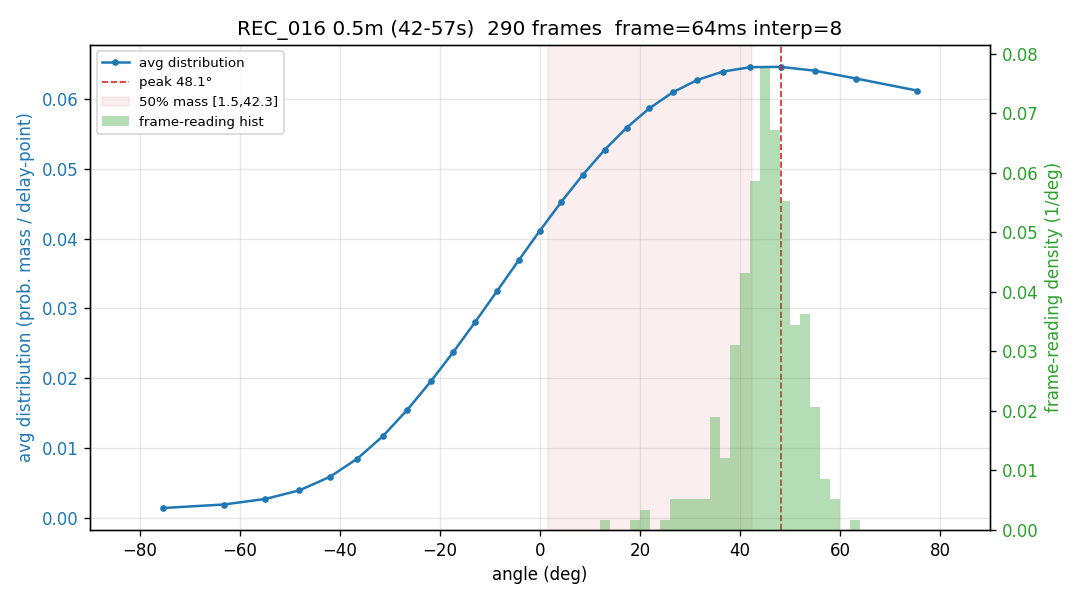

Data behind this chart, as committed beside it:
-75.39, -63.28, -54.96, -48.10, -42.06, -36.55, -31.40, -26.53, -21.85, -17.32, -12.90, -8.56, -4.27, 0.00, 4.27, 8.56, 12.90, 17.32, 21.85, 26.53, 31.40, 36.55, 42.06, 48.10
0.000000, 0.000000, 0.000000, 0.000000, 0.000000, 0.001162, 0.005042, 0.009314, 0.01392, 0.01881, 0.02389, 0.02909, 0.03434, 0.03953, 0.0446, 0.04945, 0.05399, 0.05816, 0.06187, 0.06507, 0.06768, 0.06967, 0.071, 0.07164
0.000000, 0.000000, 0.000000, 0.000000, 0.001699, 0.005107, 0.008900, 0.01303, 0.01745, 0.02208, 0.02686, 0.03171, 0.03656, 0.04131, 0.04588, 0.0502, 0.05419, 0.05776, 0.06086, 0.06343, 0.06541, 0.06676, 0.06746, 0.06748
0.000000, 0.000000, 0.001050, 0.003602, 0.006551, 0.009862, 0.01349, 0.01738, 0.02147, 0.0257, 0.03001, 0.03431, 0.03855, 0.04263, 0.0465, 0.0501, 0.05334, 0.05618, 0.05858, 0.06047, 0.06184, 0.06266, 0.0629, 0.06258
0.01195, 0.01364, 0.01554, 0.01763, 0.0199, 0.02232, 0.02485, 0.02747, 0.03013, 0.03281, 0.03545, 0.038, 0.04044, 0.04271, 0.04477, 0.04659, 0.04812, 0.04934, 0.05022, 0.05074, 0.05087, 0.05062, 0.04998, 0.04895
0.006088, 0.007838, 0.009884, 0.01221, 0.01479, 0.0176, 0.0206, 0.02375, 0.02699, 0.03029, 0.03359, 0.03682, 0.03995, 0.04291, 0.04564, 0.04811, 0.05027, 0.05207, 0.05349, 0.05449, 0.05506, 0.05518, 0.05486, 0.05409
0.000000, 0.000000, 0.001060, 0.002905, 0.005251, 0.008075, 0.01134, 0.015, 0.01899, 0.02324, 0.02769, 0.03225, 0.03683, 0.04135, 0.04571, 0.04983, 0.05362, 0.05701, 0.05991, 0.06227, 0.06403, 0.06515, 0.06559, 0.06534
0.000000, 0.000000, 0.000000, 0.000000, 0.001440, 0.004540, 0.008080, 0.01201, 0.01629, 0.02083, 0.02558, 0.03045, 0.03537, 0.04024, 0.04498, 0.0495, 0.05372, 0.05756, 0.06095, 0.06382, 0.06611, 0.06779, 0.06882, 0.06916
0.000000, 0.000000, 0.000000, 0.000000, 0.002235, 0.005320, 0.008812, 0.01267, 0.01683, 0.02125, 0.02585, 0.03056, 0.0353, 0.04001, 0.04459, 0.04898, 0.05309, 0.05686, 0.06021, 0.06309, 0.06545, 0.06725, 0.06844, 0.06902
0.004053, 0.005974, 0.008164, 0.01061, 0.01328, 0.01617, 0.01923, 0.02243, 0.02573, 0.02908, 0.03244, 0.03576, 0.03898, 0.04207, 0.04498, 0.04765, 0.05006, 0.05215, 0.0539, 0.05529, 0.05628, 0.05687, 0.05705, 0.05681
0.000000, 0.000000, 0.000000, 0.000144, 0.003378, 0.006977, 0.0109, 0.01509, 0.01949, 0.02404, 0.02867, 0.03331, 0.03787, 0.0423, 0.04652, 0.05045, 0.05403, 0.0572, 0.0599, 0.06209, 0.06373, 0.0648, 0.06527, 0.06514
0.000000, 0.000000, 0.000000, 0.001177, 0.004205, 0.007588, 0.01129, 0.01527, 0.01946, 0.02383, 0.02829, 0.03279, 0.03725, 0.04161, 0.04578, 0.04971, 0.05333, 0.05657, 0.05939, 0.06172, 0.06353, 0.06479, 0.06547, 0.06556
0.001901, 0.003499, 0.005429, 0.007680, 0.01024, 0.01307, 0.01617, 0.01947, 0.02296, 0.02657, 0.03027, 0.03398, 0.03767, 0.04127, 0.04471, 0.04796, 0.05094, 0.05362, 0.05593, 0.05784, 0.05931, 0.06032, 0.06084, 0.06085
0.000000, 0.000884, 0.003486, 0.006407, 0.009612, 0.01306, 0.01671, 0.0205, 0.02439, 0.02831, 0.03222, 0.03605, 0.03976, 0.04327, 0.04655, 0.04955, 0.05221, 0.05451, 0.05641, 0.05788, 0.0589, 0.05947, 0.05958, 0.05922
0.000000, 0.000000, 0.001152, 0.003411, 0.006075, 0.009116, 0.0125, 0.01617, 0.02009, 0.0242, 0.02843, 0.03272, 0.037, 0.0412, 0.04524, 0.04907, 0.0526, 0.05579, 0.05857, 0.06089, 0.06271, 0.06399, 0.06471, 0.06485
0.000000, 0.000000, 0.000000, 0.000000, 0.000609, 0.003793, 0.007408, 0.01141, 0.01574, 0.02034, 0.02514, 0.03007, 0.03503, 0.03995, 0.04475, 0.04934, 0.05363, 0.05756, 0.06104, 0.06402, 0.06645, 0.06826, 0.06943, 0.06994
0.006114, 0.007739, 0.009636, 0.0118, 0.01421, 0.01684, 0.01967, 0.02266, 0.02578, 0.02897, 0.0322, 0.03542, 0.03858, 0.04161, 0.04449, 0.04715, 0.04955, 0.05165, 0.05341, 0.0548, 0.05579, 0.05637, 0.05652, 0.05625
0.02289, 0.02444, 0.02603, 0.02764, 0.02927, 0.0309, 0.0325, 0.03407, 0.03559, 0.03703, 0.03838, 0.03962, 0.04072, 0.04167, 0.04246, 0.04306, 0.04347, 0.04367, 0.04365, 0.04342, 0.04296, 0.04229, 0.0414, 0.04031
0.000000, 0.000000, 0.000000, 0.000000, 0.000000, 0.002313, 0.006448, 0.01095, 0.01576, 0.0208, 0.02599, 0.03125, 0.03648, 0.04159, 0.04649, 0.05109, 0.05531, 0.05906, 0.06228, 0.0649, 0.06687, 0.06814, 0.06869, 0.0685
0.000000, 0.000325, 0.001898, 0.003911, 0.006354, 0.009204, 0.01243, 0.01599, 0.01984, 0.02391, 0.02814, 0.03247, 0.03681, 0.04108, 0.04522, 0.04914, 0.05277, 0.05603, 0.05886, 0.0612, 0.063, 0.06421, 0.06481, 0.06477
0.002754, 0.004151, 0.005923, 0.008060, 0.01054, 0.01335, 0.01644, 0.01978, 0.02331, 0.02698, 0.03074, 0.03452, 0.03825, 0.04188, 0.04533, 0.04854, 0.05146, 0.05402, 0.05617, 0.05788, 0.0591, 0.05981, 0.05999, 0.05963
0.003695, 0.005711, 0.008019, 0.0106, 0.01342, 0.01646, 0.01968, 0.02302, 0.02646, 0.02993, 0.03339, 0.03678, 0.04004, 0.04313, 0.046, 0.0486, 0.05087, 0.0528, 0.05433, 0.05544, 0.05611, 0.05634, 0.0561, 0.05541
0.004075, 0.006275, 0.008725, 0.01141, 0.0143, 0.01736, 0.02057, 0.02388, 0.02726, 0.03064, 0.03399, 0.03726, 0.04039, 0.04334, 0.04606, 0.0485, 0.05063, 0.0524, 0.05379, 0.05477, 0.05532, 0.05544, 0.05511, 0.05433
0.001956, 0.004294, 0.006936, 0.009853, 0.01301, 0.01637, 0.01987, 0.02348, 0.02714, 0.0308, 0.03439, 0.03786, 0.04116, 0.04424, 0.04704, 0.04953, 0.05166, 0.05339, 0.05471, 0.0556, 0.05604, 0.05602, 0.05555, 0.05465
0.000000, 0.000002, 0.001960, 0.004310, 0.007040, 0.01012, 0.01353, 0.01721, 0.02113, 0.02522, 0.02942, 0.03366, 0.03787, 0.04199, 0.04592, 0.04961, 0.05299, 0.05598, 0.05853, 0.06058, 0.06209, 0.06303, 0.06336, 0.06308
0.000000, 0.000000, 0.000000, 0.000000, 0.001277, 0.004430, 0.007993, 0.01192, 0.01617, 0.02068, 0.02538, 0.03019, 0.03505, 0.03987, 0.04457, 0.04908, 0.0533, 0.05718, 0.06063, 0.0636, 0.06604, 0.06788, 0.06911, 0.06969
0.000000, 0.000000, 0.000000, 0.000000, 0.000000, 0.000752, 0.004240, 0.008203, 0.01259, 0.01733, 0.02236, 0.02759, 0.03294, 0.03831, 0.0436, 0.04873, 0.05359, 0.0581, 0.06217, 0.06572, 0.06867, 0.07098, 0.07259, 0.07346
0.000000, 0.000000, 0.000000, 0.000000, 0.000000, 0.002344, 0.005978, 0.01005, 0.01451, 0.01928, 0.02429, 0.02945, 0.03467, 0.03985, 0.04491, 0.04974, 0.05426, 0.05838, 0.06202, 0.0651, 0.06756, 0.06936, 0.07044, 0.07079
0.000000, 0.000000, 0.000000, 0.001619, 0.004375, 0.007530, 0.01105, 0.0149, 0.01901, 0.02334, 0.02781, 0.03236, 0.0369, 0.04136, 0.04567, 0.04973, 0.05348, 0.05685, 0.05976, 0.06217, 0.06402, 0.06527, 0.06589, 0.06587
0.000000, 0.000000, 0.001383, 0.004205, 0.007415, 0.01097, 0.01482, 0.0189, 0.02314, 0.02748, 0.03183, 0.03613, 0.0403, 0.04425, 0.04793, 0.05125, 0.05417, 0.05663, 0.05857, 0.05997, 0.0608, 0.06105, 0.06071, 0.05978
0.000000, 0.002131, 0.004937, 0.008016, 0.01133, 0.01484, 0.01849, 0.02224, 0.02604, 0.02983, 0.03356, 0.03717, 0.04062, 0.04386, 0.04683, 0.04951, 0.05185, 0.05382, 0.0554, 0.05657, 0.05731, 0.05762, 0.0575, 0.05695
0.006344, 0.007673, 0.009310, 0.01125, 0.01348, 0.01597, 0.01872, 0.02167, 0.0248, 0.02806, 0.03139, 0.03475, 0.03807, 0.0413, 0.04439, 0.04727, 0.04988, 0.05219, 0.05413, 0.05567, 0.05677, 0.05741, 0.05757, 0.05723
0.005575, 0.007346, 0.009394, 0.01171, 0.01427, 0.01705, 0.02003, 0.02315, 0.02639, 0.0297, 0.03302, 0.0363, 0.0395, 0.04255, 0.0454, 0.048, 0.0503, 0.05226, 0.05384, 0.055, 0.05572, 0.05599, 0.05578, 0.0551
0.009787, 0.01043, 0.01139, 0.01268, 0.0143, 0.01625, 0.01851, 0.02104, 0.02381, 0.02679, 0.02993, 0.03317, 0.03644, 0.0397, 0.04287, 0.04589, 0.0487, 0.05124, 0.05345, 0.05527, 0.05667, 0.0576, 0.05804, 0.05795
0.000000, 0.000000, 0.000000, 0.000452, 0.003124, 0.006234, 0.009747, 0.01362, 0.01779, 0.0222, 0.02679, 0.03148, 0.03618, 0.04081, 0.04531, 0.04958, 0.05354, 0.05712, 0.06026, 0.06288, 0.06495, 0.06642, 0.06725, 0.06743
0.000000, 0.000000, 0.000000, 0.000000, 0.001664, 0.004765, 0.008296, 0.01221, 0.01646, 0.02098, 0.0257, 0.03053, 0.03541, 0.04024, 0.04494, 0.04943, 0.05362, 0.05743, 0.0608, 0.06366, 0.06595, 0.06764, 0.06867, 0.06904
0.001279, 0.002540, 0.004154, 0.006122, 0.008439, 0.01109, 0.01406, 0.0173, 0.02079, 0.02448, 0.02832, 0.03226, 0.03622, 0.04015, 0.04397, 0.04764, 0.05107, 0.05421, 0.05699, 0.05936, 0.06128, 0.0627, 0.06359, 0.06392
0.000579, 0.001581, 0.003042, 0.004954, 0.007303, 0.01006, 0.0132, 0.01667, 0.02042, 0.02439, 0.02851, 0.03272, 0.03694, 0.04109, 0.0451, 0.0489, 0.05239, 0.05553, 0.05825, 0.06048, 0.06218, 0.06332, 0.06386, 0.06379
0.000000, 0.000000, 0.000000, 0.000000, 0.000000, 0.000467, 0.004611, 0.009179, 0.0141, 0.0193, 0.02468, 0.03016, 0.03563, 0.041, 0.04617, 0.05105, 0.05553, 0.05955, 0.06301, 0.06585, 0.06801, 0.06946, 0.07015, 0.07007
0.000000, 0.000000, 0.000000, 0.000000, 0.000000, 0.000000, 0.000047, 0.004711, 0.009768, 0.01515, 0.02077, 0.02654, 0.03238, 0.03818, 0.04386, 0.04932, 0.05445, 0.05919, 0.06343, 0.06711, 0.07017, 0.07255, 0.0742, 0.0751
0.000000, 0.000000, 0.000000, 0.000000, 0.000000, 0.000000, 0.002635, 0.006999, 0.01174, 0.0168, 0.02209, 0.02754, 0.03307, 0.03857, 0.04396, 0.04915, 0.05404, 0.05856, 0.06262, 0.06614, 0.06907, 0.07134, 0.07292, 0.07377
0.000000, 0.000000, 0.000000, 0.001136, 0.003726, 0.006754, 0.01019, 0.01398, 0.01808, 0.02243, 0.02696, 0.03158, 0.03624, 0.04083, 0.04528, 0.04952, 0.05344, 0.05699, 0.0601, 0.06269, 0.06472, 0.06614, 0.06692, 0.06705
0.000000, 0.000000, 0.000000, 0.000000, 0.000000, 0.001667, 0.005511, 0.009743, 0.01431, 0.01914, 0.02417, 0.02932, 0.0345, 0.03964, 0.04465, 0.04944, 0.05393, 0.05804, 0.0617, 0.06485, 0.06742, 0.06938, 0.07067, 0.07129
0.000000, 0.000000, 0.000000, 0.000645, 0.003558, 0.006861, 0.01052, 0.01448, 0.0187, 0.02312, 0.02766, 0.03226, 0.03684, 0.04133, 0.04565, 0.04973, 0.0535, 0.05688, 0.05982, 0.06227, 0.06418, 0.06552, 0.06626, 0.06638
0.004653, 0.005500, 0.006714, 0.008300, 0.01026, 0.01257, 0.01521, 0.01816, 0.02138, 0.02482, 0.02842, 0.03214, 0.0359, 0.03964, 0.0433, 0.04681, 0.05009, 0.0531, 0.05577, 0.05804, 0.05988, 0.06123, 0.06208, 0.06239
0.000000, 0.000000, 0.000000, 0.001275, 0.004547, 0.008162, 0.01207, 0.01623, 0.02057, 0.02504, 0.02956, 0.03407, 0.03849, 0.04275, 0.04678, 0.05052, 0.0539, 0.05687, 0.05937, 0.06137, 0.06283, 0.06372, 0.06404, 0.06377
0.000000, 0.000000, 0.000000, 0.000000, 0.000000, 0.003007, 0.007170, 0.01166, 0.01642, 0.02138, 0.02645, 0.03157, 0.03663, 0.04157, 0.0463, 0.05074, 0.05481, 0.05844, 0.06157, 0.06415, 0.06613, 0.06748, 0.06817, 0.0682
0.000000, 0.000000, 0.000000, 0.000357, 0.002978, 0.006083, 0.009631, 0.01357, 0.01783, 0.02235, 0.02705, 0.03184, 0.03664, 0.04135, 0.0459, 0.05019, 0.05414, 0.05767, 0.06071, 0.0632, 0.0651, 0.06636, 0.06695, 0.06686
0.000000, 0.000000, 0.000000, 0.000000, 0.001848, 0.004825, 0.008205, 0.01195, 0.01603, 0.02037, 0.02493, 0.02963, 0.0344, 0.03917, 0.04387, 0.0484, 0.05269, 0.05667, 0.06026, 0.0634, 0.06603, 0.06809, 0.06955, 0.07036
0.000000, 0.000000, 0.000000, 0.000000, 0.001688, 0.005395, 0.009444, 0.01378, 0.01834, 0.02306, 0.02786, 0.03268, 0.03742, 0.04203, 0.04642, 0.05052, 0.05427, 0.0576, 0.06045, 0.06279, 0.06458, 0.06578, 0.06638, 0.06638
0.000000, 0.000000, 0.000995, 0.003679, 0.006691, 0.01, 0.01357, 0.01736, 0.02133, 0.02541, 0.02955, 0.0337, 0.03779, 0.04176, 0.04556, 0.04912, 0.05239, 0.05532, 0.05786, 0.05998, 0.06163, 0.06279, 0.06345, 0.06359
0.000000, 0.000268, 0.002269, 0.004612, 0.007283, 0.01026, 0.01353, 0.01704, 0.02076, 0.02464, 0.02863, 0.03268, 0.03673, 0.04071, 0.04457, 0.04824, 0.05167, 0.05479, 0.05755, 0.0599, 0.06181, 0.06323, 0.06413, 0.06449
0.006745, 0.009143, 0.01177, 0.0146, 0.01759, 0.02071, 0.02391, 0.02714, 0.03037, 0.03353, 0.03658, 0.03948, 0.04217, 0.04461, 0.04676, 0.04859, 0.05007, 0.05117, 0.05189, 0.05219, 0.05209, 0.05159, 0.05069, 0.04941
0.008773, 0.01048, 0.01245, 0.01466, 0.01709, 0.01971, 0.0225, 0.02541, 0.0284, 0.03142, 0.03444, 0.03739, 0.04023, 0.04291, 0.04537, 0.04757, 0.04947, 0.05103, 0.0522, 0.05297, 0.05331, 0.05321, 0.05266, 0.05166
0.000000, 0.000000, 0.000000, 0.000189, 0.002538, 0.005333, 0.008548, 0.01215, 0.01609, 0.02031, 0.02476, 0.02937, 0.03407, 0.03878, 0.04343, 0.04794, 0.05222, 0.05622, 0.05985, 0.06305, 0.06577, 0.06796, 0.06956, 0.07056
0.000000, 0.000000, 0.000000, 0.000000, 0.000000, 0.000000, 0.002086, 0.006742, 0.01178, 0.01713, 0.02269, 0.02838, 0.03409, 0.03972, 0.04518, 0.05037, 0.0552, 0.05957, 0.0634, 0.06664, 0.06921, 0.07107, 0.07219, 0.07254
0.000000, 0.000000, 0.000000, 0.000000, 0.000000, 0.000000, 0.003489, 0.008237, 0.01329, 0.01858, 0.02403, 0.02954, 0.03504, 0.04044, 0.04564, 0.05055, 0.05511, 0.05921, 0.06281, 0.06582, 0.06821, 0.06991, 0.07092, 0.07119
0.000000, 0.000000, 0.000000, 0.000000, 0.002713, 0.006056, 0.009756, 0.01377, 0.01804, 0.02251, 0.02711, 0.03177, 0.03642, 0.04098, 0.04539, 0.04956, 0.05343, 0.05693, 0.06, 0.06259, 0.06465, 0.06614, 0.06705, 0.06735
0.000000, 0.000000, 0.000000, 0.000000, 0.000000, 0.000000, 0.002430, 0.006544, 0.01106, 0.01593, 0.02107, 0.02642, 0.03188, 0.03737, 0.04281, 0.04809, 0.05314, 0.05786, 0.06217, 0.06601, 0.06929, 0.07196, 0.07398, 0.07531
0.000000, 0.000000, 0.000000, 0.000667, 0.003239, 0.006244, 0.009652, 0.01342, 0.0175, 0.02184, 0.02636, 0.031, 0.03567, 0.0403, 0.04482, 0.04912, 0.05315, 0.05682, 0.06006, 0.06282, 0.06504, 0.06667, 0.06768, 0.06805
0.000000, 0.000602, 0.003027, 0.005821, 0.008957, 0.01239, 0.01609, 0.01999, 0.02404, 0.02817, 0.03231, 0.0364, 0.04036, 0.04412, 0.04762, 0.05078, 0.05356, 0.0559, 0.05775, 0.05907, 0.05984, 0.06003, 0.05965, 0.05869
... 230 more rows
